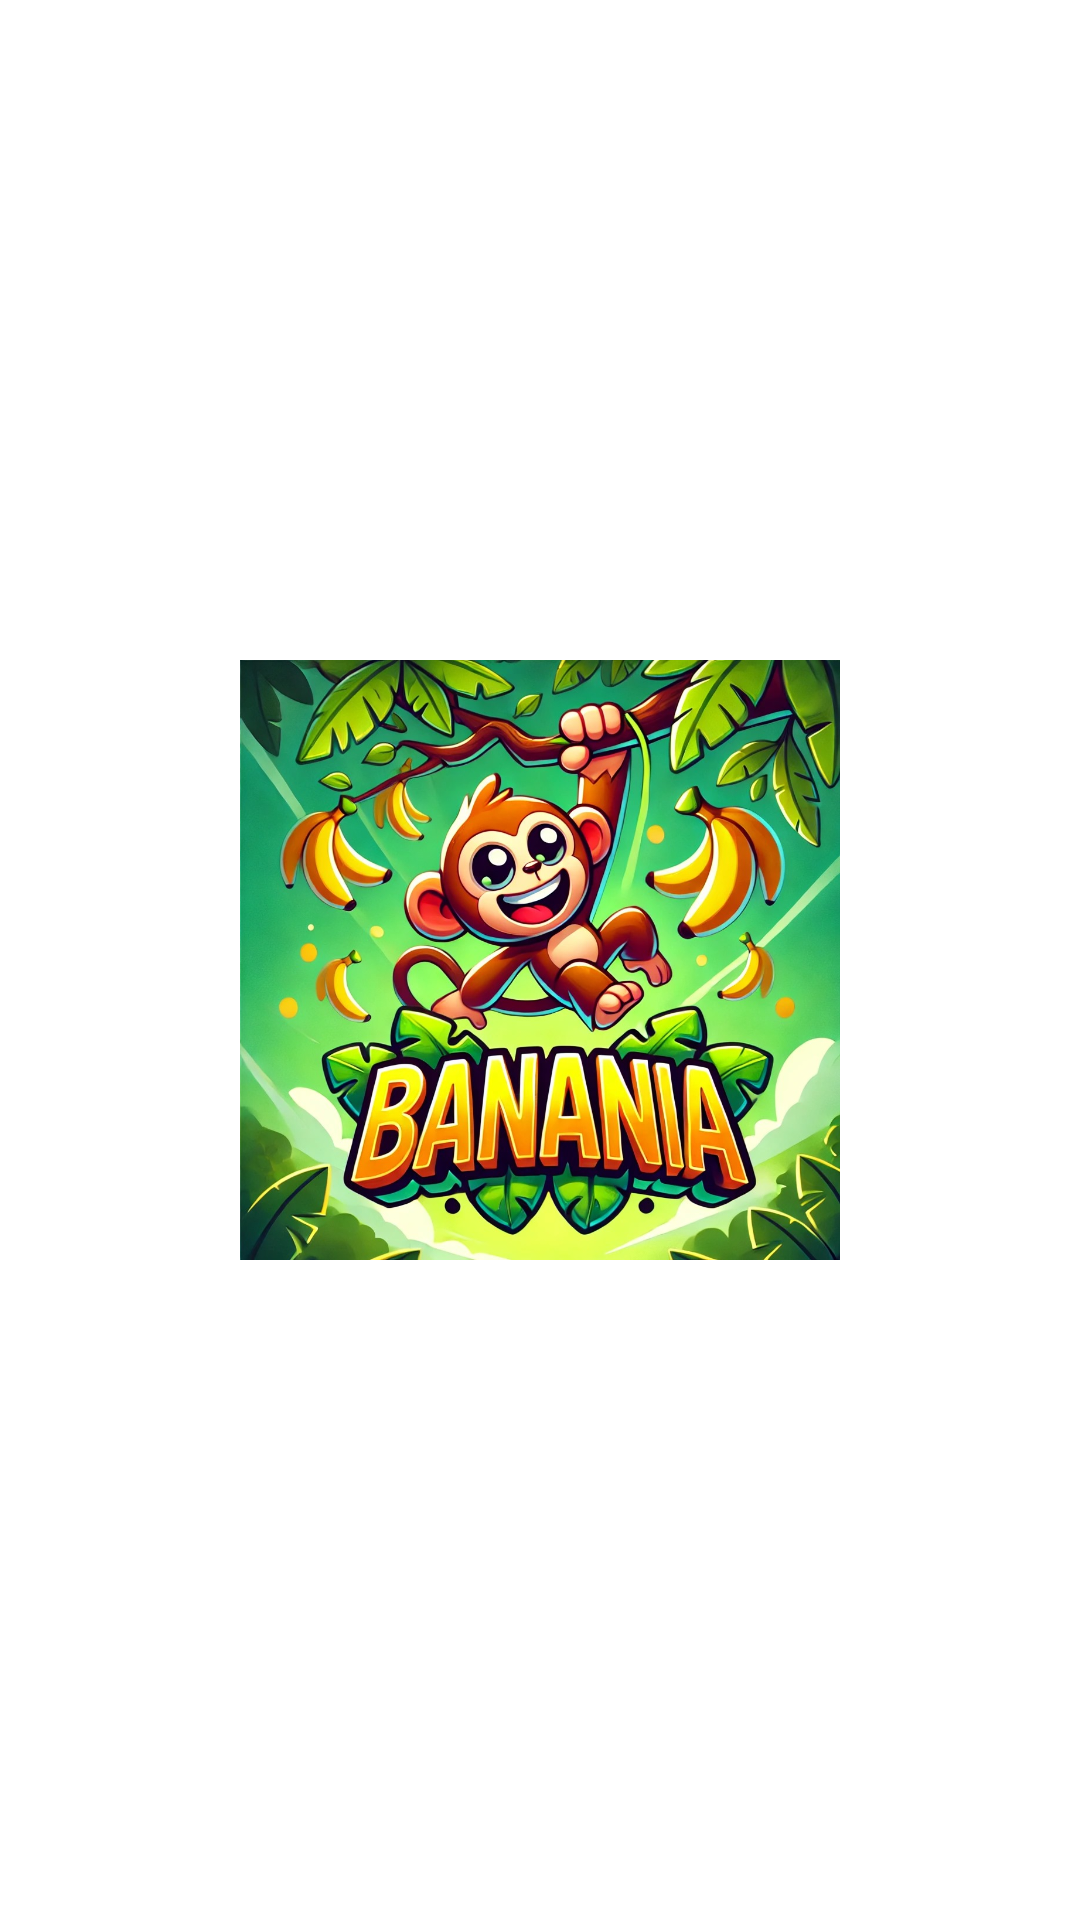

This screen was rendered from an Android layout file. Write that file and the resources it references.
<!-- AndroidManifest.xml: activity theme Theme.AppTheme.NoActionBar -->
<!-- res/layout/activity_splash.xml -->
<?xml version="1.0" encoding="utf-8"?>
<RelativeLayout xmlns:android="http://schemas.android.com/apk/res/android"
    android:layout_width="match_parent"
    android:layout_height="match_parent"
    android:background="@color/white">

    <ImageView
        android:id="@+id/ivLogo"
        android:layout_width="200dp"
        android:layout_height="200dp"
        android:layout_centerInParent="true"
        android:src="@drawable/banania_logo" />

    <ProgressBar
        android:id="@+id/progressBar"
        style="?android:attr/progressBarStyleHorizontal"
        android:layout_width="200dp"
        android:layout_height="wrap_content"
        android:layout_below="@id/ivLogo"
        android:layout_centerHorizontal="true"
        android:layout_marginTop="32dp"
        android:indeterminate="true" />

</RelativeLayout>
<!-- resources referenced by this layout -->
<resources>
  <!-- drawable banania_logo: jpg bitmap (drawable, 312288 bytes) -->
  <style name="Theme.AppTheme.NoActionBar" parent="Theme.AppTheme">
          <item name="windowActionBar">false</item>
          <item name="windowNoTitle">true</item>
          <item name="android:windowFullscreen">true</item>
      </style>
  <style name="Theme.AppTheme" parent="Theme.MaterialComponents.DayNight.DarkActionBar">
          
          <item name="colorPrimary">@color/purple_500</item>
          <item name="colorPrimaryVariant">@color/purple_700</item>
          <item name="colorOnPrimary">@color/white</item>
          
          <item name="colorSecondary">@color/teal_200</item>
          <item name="colorSecondaryVariant">@color/teal_700</item>
          <item name="colorOnSecondary">@color/black</item>
          
          <item name="android:statusBarColor">?attr/colorPrimaryVariant</item>
          
      </style>
  <!-- not gathered from this repository: default colours our renderer supplied (Android Studio template values) -->
  <color name="purple_500">#FF6200EE</color>
  <color name="purple_700">#FF3700B3</color>
  <color name="teal_200">#FF03DAC5</color>
  <color name="teal_700">#FF018786</color>
  <color name="black">#FF000000</color>
  <color name="white">#FFFFFFFF</color>
</resources>
